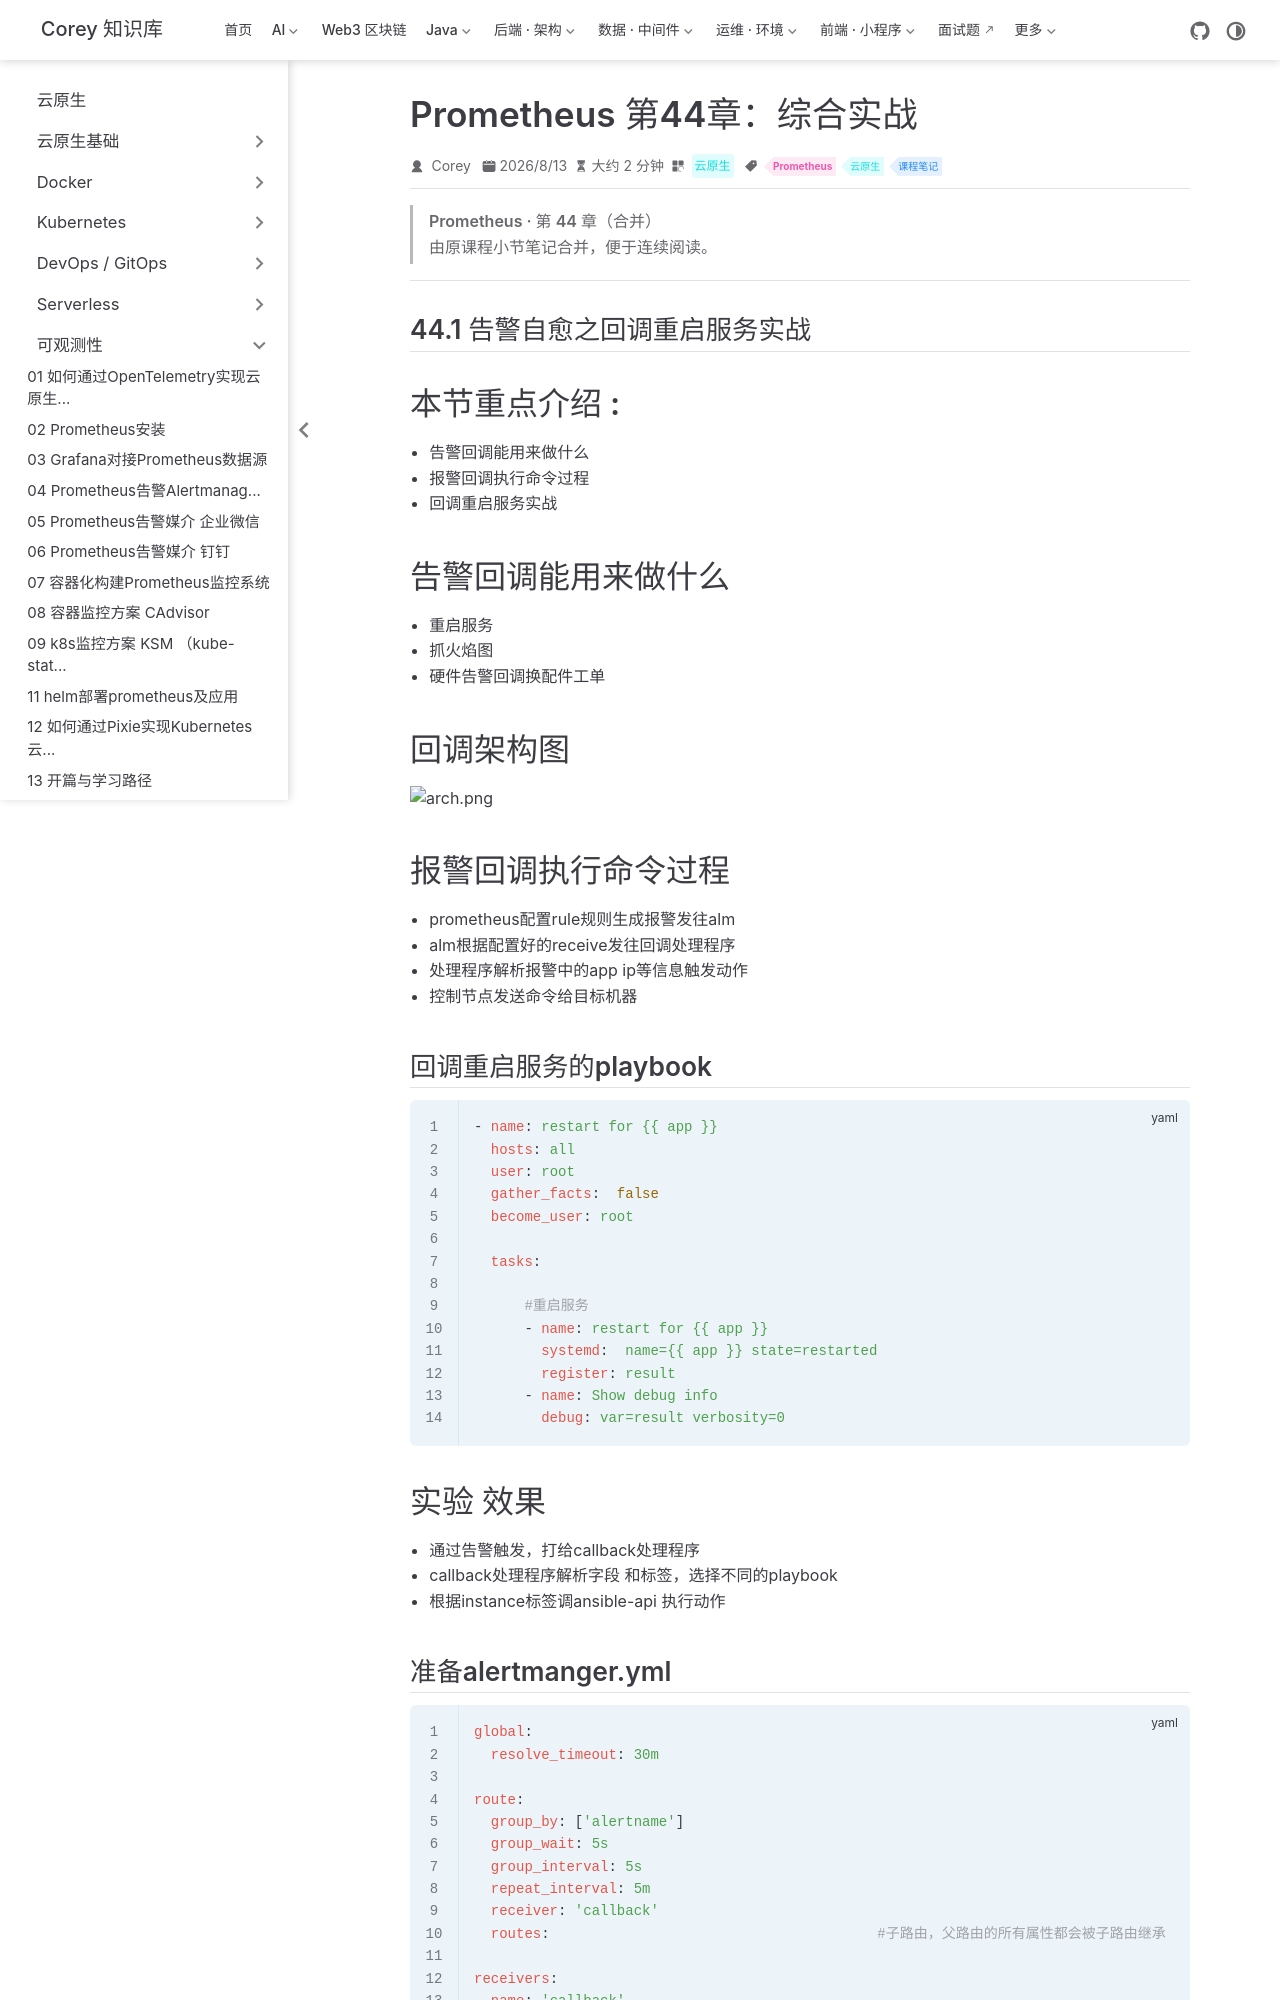

repository: code-corey/code-corey.github.io · page: 云原生/observability/observability-56-prom-ch44-综合实战.html · generator: jekyll

---
title: Prometheus 第44章：综合实战
sidebarGroup: 可观测性
shortTitle: 56 综合实战
order: 56
date: 2026-08-13
category: 云原生
tag:
  - Prometheus
  - 云原生
  - 课程笔记
description: Prometheus 第44章（综合实战）合并笔记
---

> **Prometheus · 第 44 章（合并）**
>
> 由原课程小节笔记合并，便于连续阅读。

---

## 44.1 告警自愈之回调重启服务实战

# 本节重点介绍 :

- 告警回调能用来做什么
- 报警回调执行命令过程
- 回调重启服务实战

# 告警回调能用来做什么

- 重启服务
- 抓火焰图
- 硬件告警回调换配件工单

# 回调架构图

![arch.png](https://fynotefile.oss-cn-zhangjiakou.aliyuncs.com/fynote/908/1630756015000/bd6f7fb17624449b9287073d066c8056.png)

# 报警回调执行命令过程

- prometheus配置rule规则生成报警发往alm
- alm根据配置好的receive发往回调处理程序
- 处理程序解析报警中的app ip等信息触发动作
- 控制节点发送命令给目标机器

## 回调重启服务的playbook

```yaml
- name: restart for {{ app }}
  hosts: all
  user: root
  gather_facts:  false
  become_user: root

  tasks:

      #重启服务
      - name: restart for {{ app }}
        systemd:  name={{ app }} state=restarted
        register: result
      - name: Show debug info
        debug: var=result verbosity=0

```

# 实验 效果

- 通过告警触发，打给callback处理程序
- callback处理程序解析字段 和标签，选择不同的playbook
- 根据instance标签调ansible-api 执行动作
